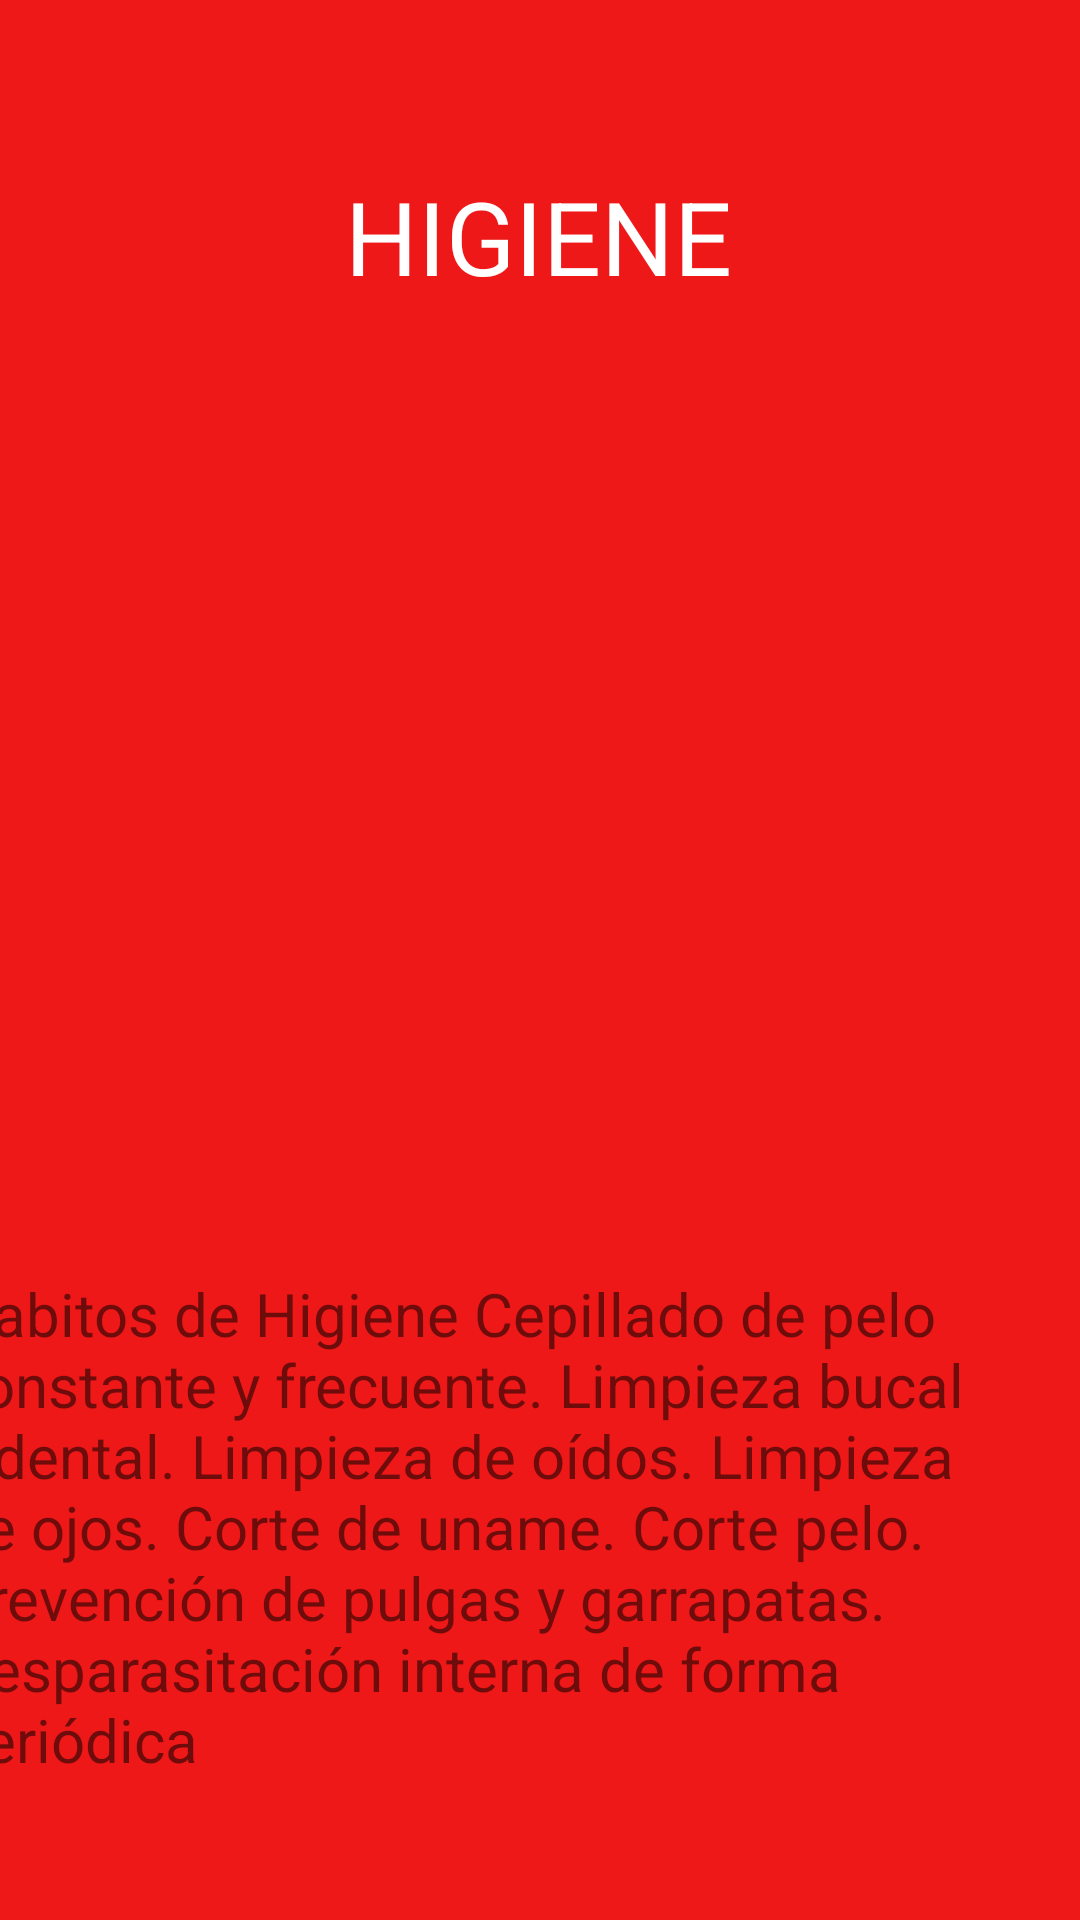

Android layout source for this screen:
<!-- AndroidManifest.xml: application theme Theme.RockyApp -->
<!-- res/layout/activity_asesoria_higiene.xml -->
<?xml version="1.0" encoding="utf-8"?>
<androidx.constraintlayout.widget.ConstraintLayout xmlns:android="http://schemas.android.com/apk/res/android"
    xmlns:app="http://schemas.android.com/apk/res-auto"
    xmlns:tools="http://schemas.android.com/tools"
    android:layout_width="match_parent"
    android:layout_height="match_parent"
    android:background="@color/rojo"
    tools:context=".AsesoriaHigiene">

    <TextView
        android:id="@+id/textView9"
        android:layout_width="wrap_content"
        android:layout_height="wrap_content"
        android:layout_marginTop="56dp"
        android:text="HIGIENE"
        android:textColor="@color/white"
        android:textSize="34sp"
        app:layout_constraintEnd_toEndOf="parent"
        app:layout_constraintHorizontal_bias="0.498"
        app:layout_constraintStart_toStartOf="parent"
        app:layout_constraintTop_toTopOf="parent"
        tools:ignore="HardcodedText" />

    <ImageView
        android:id="@+id/imageView4"
        android:layout_width="250dp"
        android:layout_height="176dp"
        android:layout_marginTop="64dp"
        app:layout_constraintEnd_toEndOf="parent"
        app:layout_constraintHorizontal_bias="0.496"
        app:layout_constraintStart_toStartOf="parent"
        app:layout_constraintTop_toBottomOf="@+id/textView9"
        app:srcCompat="@drawable/aseo_perro_lenda_min"
        tools:ignore="ContentDescription" />

    <ImageView
        android:id="@+id/imageView7"
        android:layout_width="383dp"
        android:layout_height="267dp"
        android:layout_marginTop="60dp"
        app:layout_constraintBottom_toBottomOf="parent"
        app:layout_constraintEnd_toEndOf="parent"
        app:layout_constraintStart_toStartOf="parent"
        app:layout_constraintTop_toBottomOf="@+id/imageView4"
        app:layout_constraintVertical_bias="0.0"
        app:srcCompat="@drawable/retangulob"
        tools:ignore="ContentDescription" />

    <TextView
        android:id="@+id/textView10"
        android:layout_width="361dp"
        android:layout_height="211dp"
        android:layout_marginEnd="16dp"
        android:text="Habitos de Higiene Cepillado de pelo constante y frecuente. Limpieza bucal y dental. Limpieza de oídos. Limpieza de ojos. Corte de uname. Corte pelo. Prevención de pulgas y garrapatas. Desparasitación interna de forma periódica"
        android:textSize="20sp"
        app:layout_constraintBottom_toBottomOf="@+id/imageView7"
        app:layout_constraintEnd_toEndOf="parent"
        app:layout_constraintTop_toTopOf="@+id/imageView7"
        app:layout_constraintVertical_bias="0.41"
        tools:ignore="HardcodedText" />

    <ImageButton
        android:id="@+id/botonatras3"
        android:layout_width="wrap_content"
        android:layout_height="wrap_content"
        android:layout_marginTop="12dp"
        android:layout_marginEnd="356dp"
        android:minHeight="48dp"
        app:layout_constraintEnd_toEndOf="parent"
        app:layout_constraintTop_toTopOf="parent"
        app:srcCompat="?attr/actionModeCloseDrawable"
        tools:ignore="ContentDescription,HardcodedText,ImageContrastCheck,SpeakableTextPresentCheck"
        android:contentDescription="TODO" />
</androidx.constraintlayout.widget.ConstraintLayout>
<!-- resources referenced by this layout -->
<resources>
  <color name="rojo">#EF1818</color>
  <color name="white">#FFFFFFFF</color>
  <style name="Theme.RockyApp" parent="Theme.MaterialComponents.DayNight.DarkActionBar">
          
          <item name="colorPrimary">@color/rojo</item>
          <item name="colorPrimaryVariant">@color/rojo_claro</item>
          <item name="colorOnPrimary">@color/white</item>
          
          <item name="colorSecondary">@color/teal_200</item>
          <item name="colorSecondaryVariant">@color/teal_700</item>
          <item name="colorOnSecondary">@color/black</item>
          
          <item name="android:statusBarColor">?attr/colorPrimaryVariant</item>
          
      </style>
  <color name="rojo_claro">#E56666</color>
  <color name="teal_200">#FF03DAC5</color>
  <color name="teal_700">#FF018786</color>
  <color name="black">#FF000000</color>
</resources>
